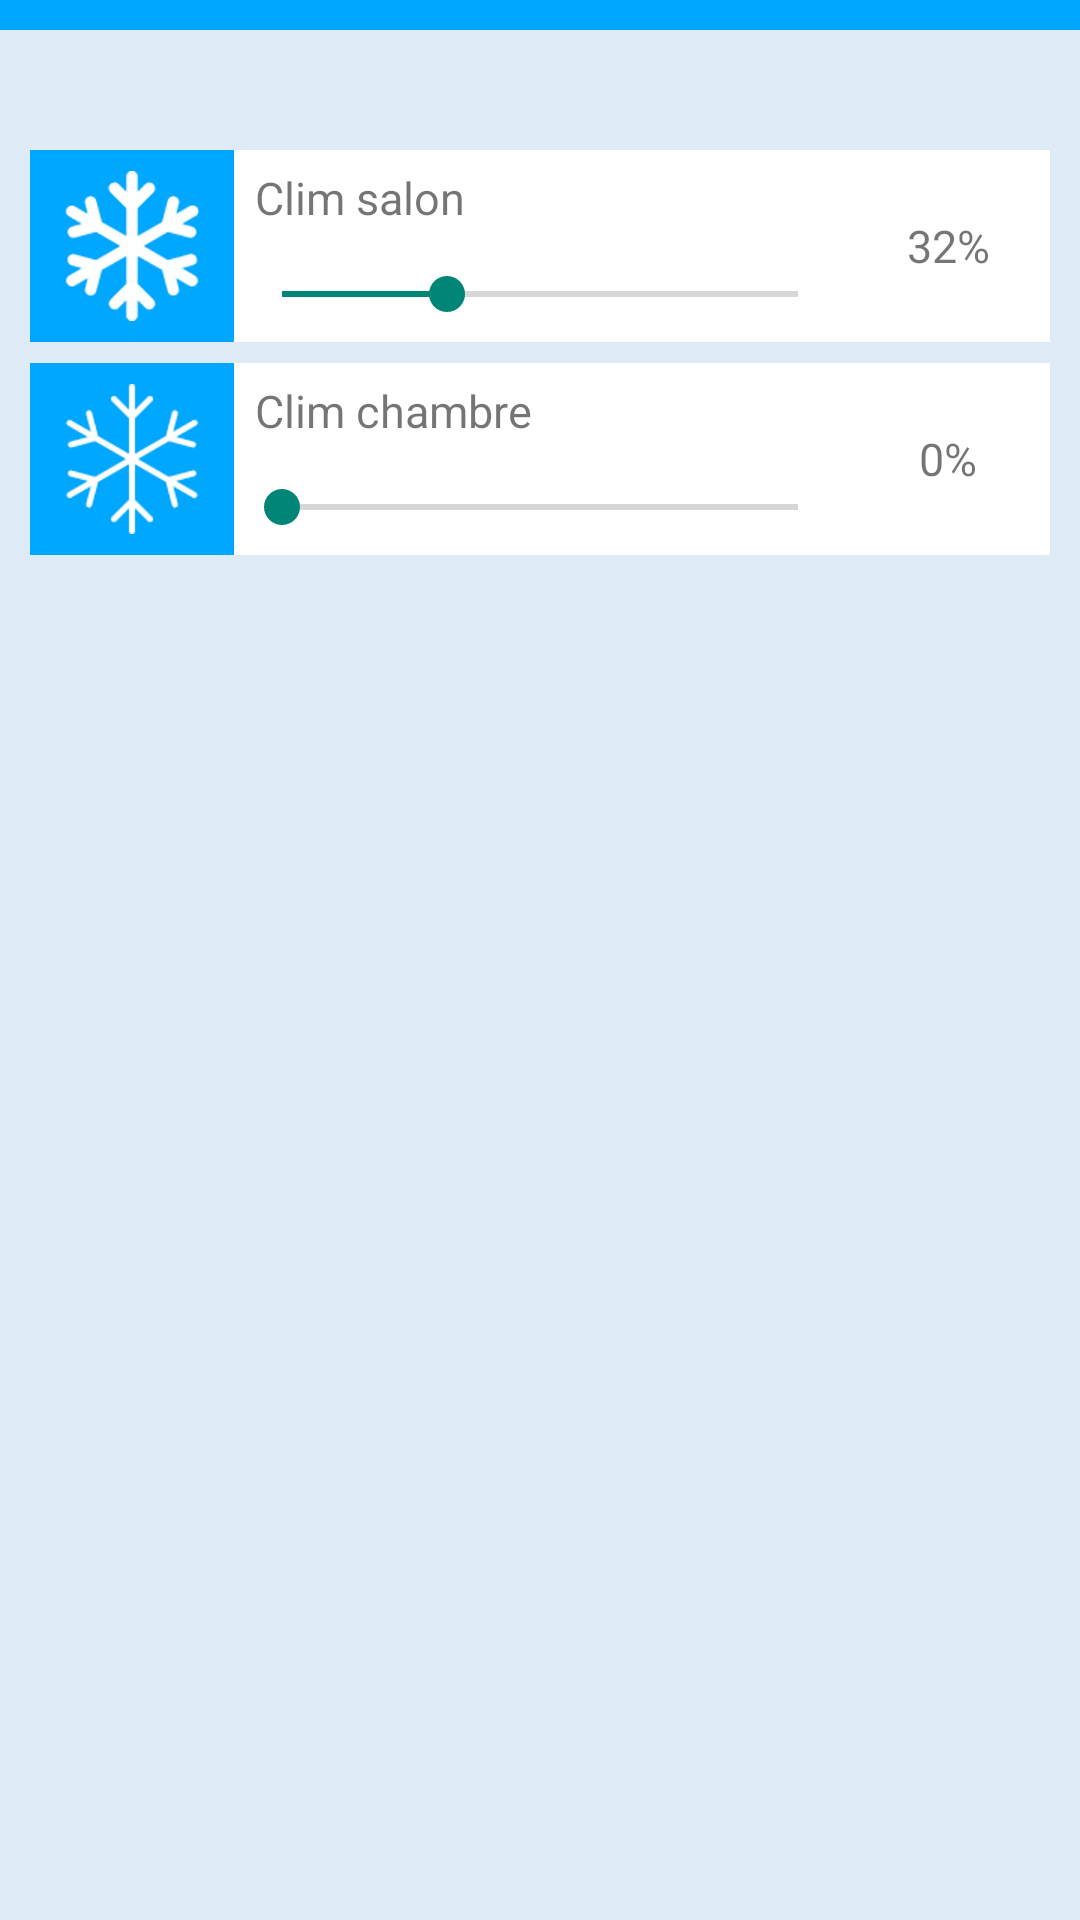

Produce the Android XML layout that renders to this screen, including the resource entries it uses.
<!-- AndroidManifest.xml: application theme AppTheme -->
<!-- res/layout/activity_air_con.xml -->
<RelativeLayout xmlns:android="http://schemas.android.com/apk/res/android"
    xmlns:tools="http://schemas.android.com/tools" android:layout_width="match_parent"
    android:layout_height="match_parent"
    tools:context="com.remi.sugarmole.AirConActivity"
    android:background="@color/blue1"
    android:id="@+id/mainLayout">

    <LinearLayout
        android:orientation="vertical"
        android:layout_width="match_parent"
        android:layout_height="match_parent">

        <FrameLayout
            android:layout_width="match_parent"
            android:layout_height="wrap_content"
            android:id="@+id/frameLayout">

            <View
                android:layout_width="match_parent"
                android:layout_height="10dp"
                android:background="@color/blue2"
                android:id="@+id/blueBar"
                android:layout_alignParentTop="true"
                android:layout_alignLeft="@+id/frameLayout"
                android:layout_alignStart="@+id/frameLayout" />
        </FrameLayout>

        <LinearLayout
            android:orientation="vertical"
            android:layout_width="match_parent"
            android:layout_height="wrap_content"
            android:id="@+id/elem1"
            android:focusableInTouchMode="false"
            android:layout_marginTop="40dp"
            android:background="@color/blue1"
            android:layout_marginLeft="10dp"
            android:layout_marginRight="10dp">

            <LinearLayout
                android:orientation="horizontal"
                android:layout_width="match_parent"
                android:layout_height="match_parent"
                android:background="@color/white"
                android:weightSum="100"
                android:layout_marginBottom="7dp">

                <ImageView
                    android:layout_width="0dp"
                    android:layout_height="wrap_content"
                    android:id="@+id/imageView4"
                    android:background="@color/blue2"
                    android:padding="7dp"
                    android:src="@drawable/winter_100_fat"
                    android:layout_weight="20" />

                <LinearLayout
                    android:orientation="vertical"
                    android:layout_width="0dp"
                    android:layout_height="match_parent"
                    android:layout_weight="60"
                    android:weightSum="100">

                    <TextView
                        android:layout_width="match_parent"
                        android:layout_height="0dp"
                        android:text="Clim salon"
                        android:id="@+id/textView7"
                        android:layout_weight="50"
                        android:gravity="center_vertical"
                        android:paddingLeft="7dp"
                        android:textSize="15dp" />

                    <SeekBar
                        android:layout_width="match_parent"
                        android:layout_height="0dp"
                        android:id="@+id/seekBar"
                        android:layout_weight="50"
                        android:progress="32" />
                </LinearLayout>

                <TextView
                    android:layout_width="0dp"
                    android:layout_height="match_parent"
                    android:text="32%"
                    android:id="@+id/textView8"
                    android:layout_weight="20"
                    android:gravity="center"
                    android:textSize="15dp" />
            </LinearLayout>

            <LinearLayout
                android:orientation="horizontal"
                android:layout_width="match_parent"
                android:layout_height="match_parent"
                android:background="@color/white"
                android:weightSum="100"
                android:layout_marginBottom="7dp">

                <ImageView
                    android:layout_width="0dp"
                    android:layout_height="wrap_content"
                    android:id="@+id/imageView5"
                    android:background="@color/blue2"
                    android:padding="7dp"
                    android:src="@drawable/winter_100_thin"
                    android:layout_weight="20" />

                <LinearLayout
                    android:orientation="vertical"
                    android:layout_width="0dp"
                    android:layout_height="match_parent"
                    android:layout_weight="60"
                    android:weightSum="100" >

                    <TextView
                        android:layout_width="match_parent"
                        android:layout_height="0dp"
                        android:text="Clim chambre"
                        android:id="@+id/textView9"
                        android:layout_weight="50"
                        android:gravity="center_vertical"
                        android:paddingLeft="7dp"
                        android:textSize="15dp" />

                    <SeekBar
                        android:layout_width="match_parent"
                        android:layout_height="0dp"
                        android:id="@+id/seekBar2"
                        android:layout_weight="50"
                        android:progress="0" />
                </LinearLayout>

                <TextView
                    android:layout_width="0dp"
                    android:layout_height="match_parent"
                    android:text="0%"
                    android:id="@+id/textView10"
                    android:layout_weight="20"
                    android:gravity="center"
                    android:textSize="15dp" />
            </LinearLayout>

        </LinearLayout>
    </LinearLayout>


</RelativeLayout>
<!-- resources referenced by this layout -->
<resources>
  <item name="blue1" type="color">#DEEBF7</item>
  <item name="blue2" type="color">#00A7FF</item>
  <!-- drawable winter_100_fat: png bitmap (drawable-hdpi, 2914 bytes) -->
  <!-- drawable winter_100_thin: png bitmap (drawable-hdpi, 2617 bytes) -->
  <style name="AppTheme" parent="Theme.AppCompat.Light.DarkActionBar">
          <item name="android:actionBarStyle">@style/AppTheme.ActionBarStyle</item>
      </style>
  <style name="AppTheme.ActionBarStyle" parent="android:style/Widget.Holo.Light.ActionBar">
          <item name="android:icon">@drawable/lock_100</item>
      </style>
  <!-- drawable lock_100: png bitmap (drawable-hdpi, 1314 bytes) -->
  <!-- not gathered from this repository: default colours our renderer supplied (Android Studio template values) -->
  <color name="white">#FFFFFFFF</color>
</resources>
